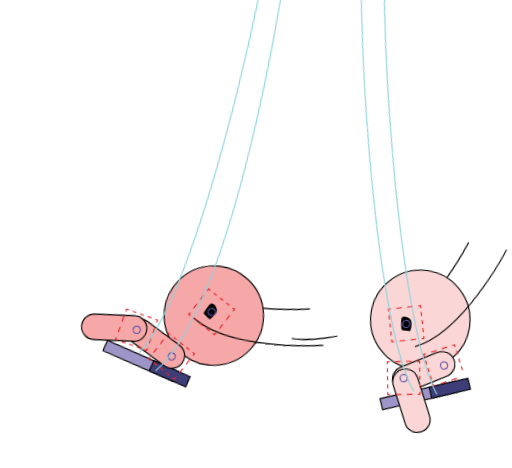
t = 0.00 s
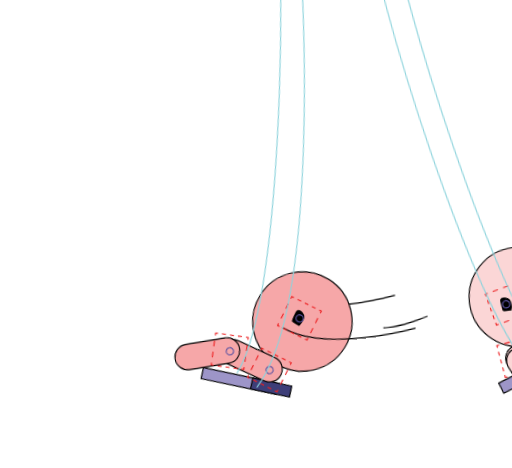
t = 2.15 s
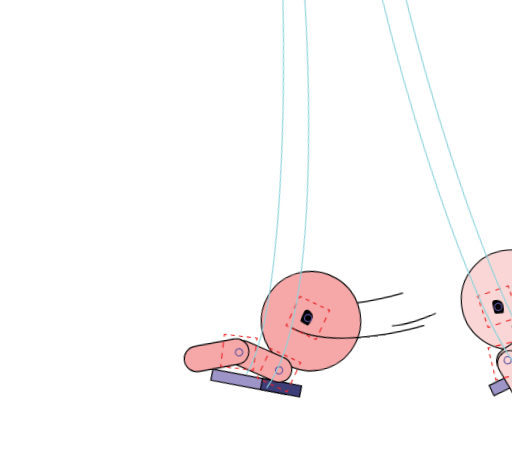
t = 2.70 s
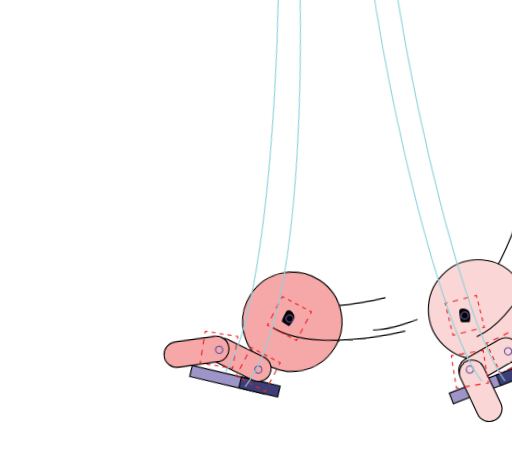
t = 3.25 s
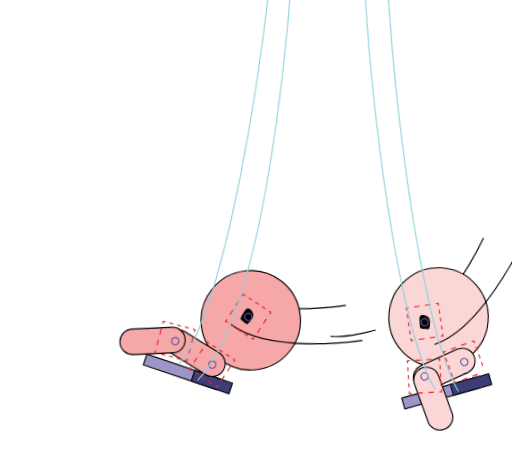
t = 3.80 s

The animated SVG that drew these frames (rendered in a browser with its animation timeline set to each time). Animation: 1 CSS @keyframes rule; one cycle of 4.35 s, repeats indefinitely.

<svg xmlns="http://www.w3.org/2000/svg" viewBox="1239.62 0.00 680.38 622.29"><style>#pl{transform-origin:1620.38px -143.06px;animation:sw 2.2s ease-in-out -1.80s infinite alternate}#pr{transform-origin:1739.09px -126.03px;animation:sw 2.2s ease-in-out -2.15s infinite alternate}@keyframes sw{from{transform:rotate(-7deg)}to{transform:rotate(7deg)}}@media (prefers-reduced-motion:reduce){*{animation:none!important}}</style>
<g id="pl">
<path d="M1709.75 404.51 C1709.75 404.51 1586.86 425.89 1533.51 385.70 " fill="none" stroke="#000000" stroke-width="1.48" stroke-miterlimit="10"/>
<path d="M1540.06 519.79 L1442.04 488.72 L1446.58 474.41 L1544.60 505.48 Z" fill="#9d95c8"/>
<path d="M1540.06 519.79 L1442.04 488.72 L1446.58 474.41 L1544.60 505.48 L1540.06 519.79 Z" fill="none" stroke="#000000" stroke-width="1.48" stroke-miterlimit="10"/>
<path d="M1556.47 524.99 L1506.02 509.00 L1510.56 494.69 L1561.00 510.68 Z" fill="#3d3e78"/>
<path d="M1556.47 524.99 L1506.02 509.00 L1510.56 494.69 L1561.00 510.68 L1556.47 524.99 Z" fill="none" stroke="#000000" stroke-width="1.48" stroke-miterlimit="10"/>
<path d="M1635.99 467.15 C1613.67 496.03 1572.15 501.35 1543.27 479.02 C1514.39 456.70 1509.07 415.19 1531.39 386.30 C1553.72 357.42 1595.23 352.10 1624.12 374.42 C1653.00 396.75 1658.32 438.26 1635.99 467.15 " fill="#f6a7a8"/>
<path d="M1635.99 467.15 C1613.67 496.03 1572.15 501.35 1543.27 479.02 C1514.39 456.70 1509.07 415.19 1531.39 386.30 C1553.72 357.42 1595.23 352.10 1624.12 374.42 C1653.00 396.75 1658.32 438.26 1635.99 467.15 Z" fill="none" stroke="#000000" stroke-width="1.48" stroke-miterlimit="10"/>
<path d="M1525.13 500.01 L1479.69 472.99 C1471.63 468.19 1468.98 457.77 1473.77 449.71 L1473.77 449.71 C1478.57 441.65 1488.99 439.00 1497.05 443.80 L1542.49 470.82 C1550.55 475.61 1553.20 486.04 1548.41 494.10 L1548.41 494.10 C1543.61 502.16 1533.19 504.81 1525.13 500.01 " fill="#f6a7a8"/>
<path d="M1525.13 500.01 L1479.69 472.99 C1471.63 468.19 1468.98 457.77 1473.77 449.71 L1473.77 449.71 C1478.57 441.65 1488.99 439.00 1497.05 443.80 L1542.49 470.82 C1550.55 475.61 1553.20 486.04 1548.41 494.10 L1548.41 494.10 C1543.61 502.16 1533.19 504.81 1525.13 500.01 Z" fill="none" stroke="#000000" stroke-width="1.48" stroke-miterlimit="10"/>
<path d="M1481.13 471.88 L1428.37 475.27 C1419.01 475.87 1410.94 468.77 1410.34 459.41 L1410.34 459.41 C1409.74 450.05 1416.84 441.97 1426.20 441.37 L1478.96 437.99 C1488.32 437.39 1496.39 444.49 1496.99 453.85 L1496.99 453.85 C1497.60 463.21 1490.49 471.28 1481.13 471.88 " fill="#f6a7a8"/>
<path d="M1481.13 471.88 L1428.37 475.27 C1419.01 475.87 1410.94 468.77 1410.34 459.41 L1410.34 459.41 C1409.74 450.05 1416.84 441.97 1426.20 441.37 L1478.96 437.99 C1488.32 437.39 1496.39 444.49 1496.99 453.85 L1496.99 453.85 C1497.60 463.21 1490.49 471.28 1481.13 471.88 Z" fill="none" stroke="#000000" stroke-width="1.48" stroke-miterlimit="10"/>
<path d="M1585.36 416.52 C1585.36 416.52 1580.46 408.14 1577.02 413.42 C1573.57 418.70 1570.31 424.26 1570.76 425.05 C1571.21 425.85 1578.76 431.25 1578.76 431.25 C1578.76 431.25 1589.54 422.65 1585.36 416.52 " fill="#000000"/>
<path d="M1585.36 416.52 C1585.36 416.52 1580.46 408.14 1577.02 413.42 C1573.57 418.70 1570.31 424.26 1570.76 425.05 C1571.21 425.85 1578.76 431.25 1578.76 431.25 C1578.76 431.25 1589.54 422.65 1585.36 416.52 Z" fill="none" stroke="#000000" stroke-width="1.48" stroke-miterlimit="10"/>
<path d="M1732.50 450.62 C1732.50 450.62 1609.62 472.00 1556.27 431.82 " fill="none" stroke="#000000" stroke-width="1.48" stroke-miterlimit="10"/>
<path d="M1749.94 436.50 C1749.94 436.50 1712.39 448.14 1690.05 445.97 " fill="none" stroke="#000000" stroke-width="1.48" stroke-miterlimit="10"/>
<path d="M1588.98 449.31 L1587.33 451.94 L1584.71 450.29 " fill="none" stroke="#ec2224" stroke-width="1.48" stroke-miterlimit="10"/>
<path d="M1580.16 447.44 L1555.18 431.76 " fill="none" stroke="#ec2224" stroke-width="1.48" stroke-miterlimit="10" stroke-dasharray="5.36 5.36"/>
<path d="M1552.91 430.34 L1550.28 428.69 L1551.93 426.06 " fill="none" stroke="#ec2224" stroke-width="1.48" stroke-miterlimit="10"/>
<path d="M1555.83 419.84 L1569.49 398.07 " fill="none" stroke="#ec2224" stroke-width="1.48" stroke-miterlimit="10" stroke-dasharray="7.34 7.34"/>
<path d="M1571.44 394.96 L1573.09 392.33 L1575.72 393.98 " fill="none" stroke="#ec2224" stroke-width="1.48" stroke-miterlimit="10"/>
<path d="M1580.26 396.83 L1605.24 412.51 " fill="none" stroke="#ec2224" stroke-width="1.48" stroke-miterlimit="10" stroke-dasharray="5.36 5.36"/>
<path d="M1607.51 413.93 L1610.14 415.58 L1608.49 418.21 " fill="none" stroke="#ec2224" stroke-width="1.48" stroke-miterlimit="10"/>
<path d="M1604.59 424.43 L1590.93 446.20 " fill="none" stroke="#ec2224" stroke-width="1.48" stroke-miterlimit="10" stroke-dasharray="7.34 7.34"/>
<path d="M1584.51 424.81 C1583.09 427.07 1580.11 427.75 1577.85 426.33 C1575.60 424.92 1574.91 421.94 1576.33 419.68 C1577.75 417.42 1580.73 416.74 1582.98 418.16 C1585.24 419.57 1585.92 422.55 1584.51 424.81 Z" fill="none" stroke="#5c53a2" stroke-width="1.48" stroke-miterlimit="10"/>
<path d="M1542.29 513.60 L1540.64 516.23 L1538.01 514.58 " fill="none" stroke="#ec2224" stroke-width="1.48" stroke-miterlimit="10"/>
<path d="M1533.46 511.73 L1508.48 496.06 " fill="none" stroke="#ec2224" stroke-width="1.48" stroke-miterlimit="10" stroke-dasharray="5.36 5.36"/>
<path d="M1506.21 494.63 L1503.58 492.98 L1505.23 490.35 " fill="none" stroke="#ec2224" stroke-width="1.48" stroke-miterlimit="10"/>
<path d="M1509.13 484.13 L1522.79 462.37 " fill="none" stroke="#ec2224" stroke-width="1.48" stroke-miterlimit="10" stroke-dasharray="7.34 7.34"/>
<path d="M1524.74 459.26 L1526.39 456.63 L1529.02 458.28 " fill="none" stroke="#ec2224" stroke-width="1.48" stroke-miterlimit="10"/>
<path d="M1533.56 461.13 L1558.54 476.80 " fill="none" stroke="#ec2224" stroke-width="1.48" stroke-miterlimit="10" stroke-dasharray="5.36 5.36"/>
<path d="M1560.82 478.23 L1563.44 479.88 L1561.79 482.51 " fill="none" stroke="#ec2224" stroke-width="1.48" stroke-miterlimit="10"/>
<path d="M1557.89 488.73 L1544.24 510.49 " fill="none" stroke="#ec2224" stroke-width="1.48" stroke-miterlimit="10" stroke-dasharray="7.34 7.34"/>
<path d="M1537.81 489.10 C1536.39 491.36 1533.41 492.04 1531.16 490.63 C1528.90 489.21 1528.22 486.23 1529.63 483.98 C1531.05 481.72 1534.03 481.04 1536.28 482.45 C1538.54 483.87 1539.22 486.85 1537.81 489.10 Z" fill="none" stroke="#5c53a2" stroke-width="1.48" stroke-miterlimit="10"/>
<path d="M1500.51 479.31 L1499.78 482.32 L1496.76 481.59 " fill="none" stroke="#ec2224" stroke-width="1.48" stroke-miterlimit="10"/>
<path d="M1491.55 480.32 L1462.90 473.36 " fill="none" stroke="#ec2224" stroke-width="1.48" stroke-miterlimit="10" stroke-dasharray="5.36 5.36"/>
<path d="M1460.29 472.72 L1457.27 471.99 L1458.01 468.97 " fill="none" stroke="#ec2224" stroke-width="1.48" stroke-miterlimit="10"/>
<path d="M1459.74 461.84 L1465.81 436.87 " fill="none" stroke="#ec2224" stroke-width="1.48" stroke-miterlimit="10" stroke-dasharray="7.34 7.34"/>
<path d="M1466.68 433.30 L1467.41 430.29 L1470.43 431.02 " fill="none" stroke="#ec2224" stroke-width="1.48" stroke-miterlimit="10"/>
<path d="M1475.64 432.29 L1504.30 439.26 " fill="none" stroke="#ec2224" stroke-width="1.48" stroke-miterlimit="10" stroke-dasharray="5.36 5.36"/>
<path d="M1506.90 439.89 L1509.92 440.62 L1509.18 443.64 " fill="none" stroke="#ec2224" stroke-width="1.48" stroke-miterlimit="10"/>
<path d="M1507.45 450.77 L1501.38 475.74 " fill="none" stroke="#ec2224" stroke-width="1.48" stroke-miterlimit="10" stroke-dasharray="7.34 7.34"/>
<path d="M1488.52 457.49 C1487.89 460.07 1485.28 461.66 1482.69 461.03 C1480.10 460.40 1478.51 457.80 1479.14 455.21 C1479.77 452.62 1482.38 451.03 1484.97 451.66 C1487.56 452.29 1489.15 454.90 1488.52 457.49 Z" fill="none" stroke="#5c53a2" stroke-width="1.48" stroke-miterlimit="10"/>
<path d="M1608.03 -210.89 L1608.03 -150.89 C1608.03 -26.68 1559.54 398.88 1490.22 486.11 " fill="none" stroke="#8dd3dc" stroke-width="1.48" stroke-miterlimit="10"/>
<path d="M1632.35 -194.27 L1632.35 -134.27 C1632.35 -8.55 1608.22 407.24 1514.54 507.88 " fill="none" stroke="#8dd3dc" stroke-width="1.48" stroke-miterlimit="10"/>
</g>
<g id="pr">
<path d="M1916.20 303.89 C1916.20 303.89 1872.63 420.77 1811.02 446.54 " fill="none" stroke="#000000" stroke-width="1.48" stroke-miterlimit="10"/>
<path d="M1926.17 503.36 L1829.62 538.72 L1824.45 524.62 L1921.01 489.26 Z" fill="#9d95c8"/>
<path d="M1926.17 503.36 L1829.62 538.72 L1824.45 524.62 L1921.01 489.26 L1926.17 503.36 Z" fill="none" stroke="#000000" stroke-width="1.48" stroke-miterlimit="10"/>
<path d="M1942.33 497.44 L1892.64 515.64 L1887.47 501.54 L1937.16 483.34 Z" fill="#3d3e78"/>
<path d="M1942.33 497.44 L1892.64 515.64 L1887.47 501.54 L1937.16 483.34 L1942.33 497.44 Z" fill="none" stroke="#000000" stroke-width="1.48" stroke-miterlimit="10"/>
<path d="M1931.01 414.02 C1931.01 450.53 1901.41 480.12 1864.90 480.12 C1828.40 480.12 1798.80 450.53 1798.80 414.02 C1798.80 377.51 1828.40 347.92 1864.90 347.92 C1901.41 347.92 1931.01 377.51 1931.01 414.02 " fill="#fbd6d6"/>
<path d="M1931.01 414.02 C1931.01 450.53 1901.41 480.12 1864.90 480.12 C1828.40 480.12 1798.80 450.53 1798.80 414.02 C1798.80 377.51 1828.40 347.92 1864.90 347.92 C1901.41 347.92 1931.01 377.51 1931.01 414.02 Z" fill="none" stroke="#000000" stroke-width="1.48" stroke-miterlimit="10"/>
<path d="M1909.08 484.02 L1862.82 509.63 C1854.62 514.17 1844.28 511.20 1839.74 502.99 L1839.74 502.99 C1835.20 494.79 1838.17 484.45 1846.37 479.91 L1892.63 454.31 C1900.84 449.76 1911.17 452.73 1915.71 460.94 L1915.71 460.94 C1920.26 469.15 1917.29 479.48 1909.08 484.02 " fill="#fbd6d6"/>
<path d="M1909.08 484.02 L1862.82 509.63 C1854.62 514.17 1844.28 511.20 1839.74 502.99 L1839.74 502.99 C1835.20 494.79 1838.17 484.45 1846.37 479.91 L1892.63 454.31 C1900.84 449.76 1911.17 452.73 1915.71 460.94 L1915.71 460.94 C1920.26 469.15 1917.29 479.48 1909.08 484.02 Z" fill="none" stroke="#000000" stroke-width="1.48" stroke-miterlimit="10"/>
<path d="M1870.88 491.10 L1892.66 539.27 C1896.52 547.82 1892.73 557.88 1884.18 561.74 L1884.18 561.74 C1875.63 565.61 1865.57 561.81 1861.71 553.26 L1839.93 505.09 C1836.07 496.54 1839.87 486.48 1848.41 482.62 L1848.41 482.62 C1856.96 478.75 1867.02 482.55 1870.88 491.10 " fill="#fbd6d6"/>
<path d="M1870.88 491.10 L1892.66 539.27 C1896.52 547.82 1892.73 557.88 1884.18 561.74 L1884.18 561.74 C1875.63 565.61 1865.57 561.81 1861.71 553.26 L1839.93 505.09 C1836.07 496.54 1839.87 486.48 1848.41 482.62 L1848.41 482.62 C1856.96 478.75 1867.02 482.55 1870.88 491.10 Z" fill="none" stroke="#000000" stroke-width="1.48" stroke-miterlimit="10"/>
<path d="M1848.94 414.07 C1848.94 414.07 1839.94 410.43 1840.44 416.72 C1840.94 423.00 1841.76 429.40 1842.60 429.75 C1843.45 430.10 1852.73 429.76 1852.73 429.76 C1852.73 429.76 1855.99 416.36 1848.94 414.07 " fill="#000000"/>
<path d="M1848.94 414.07 C1848.94 414.07 1839.94 410.43 1840.44 416.72 C1840.94 423.00 1841.76 429.40 1842.60 429.75 C1843.45 430.10 1852.73 429.76 1852.73 429.76 C1852.73 429.76 1855.99 416.36 1848.94 414.07 Z" fill="none" stroke="#000000" stroke-width="1.48" stroke-miterlimit="10"/>
<path d="M1967.49 307.52 C1967.49 307.52 1923.93 424.40 1862.31 450.17 " fill="none" stroke="#000000" stroke-width="1.48" stroke-miterlimit="10"/>
<path d="M1833.94 446.88 L1830.91 447.57 L1830.22 444.55 " fill="none" stroke="#ec2224" stroke-width="1.48" stroke-miterlimit="10"/>
<path d="M1829.02 439.32 L1822.44 410.57 " fill="none" stroke="#ec2224" stroke-width="1.48" stroke-miterlimit="10" stroke-dasharray="5.36 5.36"/>
<path d="M1821.85 407.96 L1821.15 404.93 L1824.18 404.24 " fill="none" stroke="#ec2224" stroke-width="1.48" stroke-miterlimit="10"/>
<path d="M1831.33 402.60 L1856.38 396.87 " fill="none" stroke="#ec2224" stroke-width="1.48" stroke-miterlimit="10" stroke-dasharray="7.34 7.34"/>
<path d="M1859.96 396.05 L1862.99 395.36 L1863.68 398.38 " fill="none" stroke="#ec2224" stroke-width="1.48" stroke-miterlimit="10"/>
<path d="M1864.88 403.61 L1871.46 432.36 " fill="none" stroke="#ec2224" stroke-width="1.48" stroke-miterlimit="10" stroke-dasharray="5.36 5.36"/>
<path d="M1872.05 434.97 L1872.75 438.00 L1869.72 438.69 " fill="none" stroke="#ec2224" stroke-width="1.48" stroke-miterlimit="10"/>
<path d="M1862.57 440.33 L1837.52 446.06 " fill="none" stroke="#ec2224" stroke-width="1.48" stroke-miterlimit="10" stroke-dasharray="7.34 7.34"/>
<path d="M1848.09 426.39 C1845.50 426.99 1842.91 425.36 1842.31 422.77 C1841.72 420.17 1843.34 417.58 1845.94 416.99 C1848.54 416.39 1851.13 418.02 1851.72 420.61 C1852.32 423.21 1850.69 425.80 1848.09 426.39 Z" fill="none" stroke="#5c53a2" stroke-width="1.48" stroke-miterlimit="10"/>
<path d="M1895.79 497.65 L1892.96 498.93 L1891.69 496.10 " fill="none" stroke="#ec2224" stroke-width="1.48" stroke-miterlimit="10"/>
<path d="M1889.48 491.21 L1877.35 464.34 " fill="none" stroke="#ec2224" stroke-width="1.48" stroke-miterlimit="10" stroke-dasharray="5.36 5.36"/>
<path d="M1876.25 461.89 L1874.97 459.06 L1877.80 457.79 " fill="none" stroke="#ec2224" stroke-width="1.48" stroke-miterlimit="10"/>
<path d="M1884.49 454.77 L1907.91 444.19 " fill="none" stroke="#ec2224" stroke-width="1.48" stroke-miterlimit="10" stroke-dasharray="7.34 7.34"/>
<path d="M1911.26 442.68 L1914.08 441.41 L1915.36 444.24 " fill="none" stroke="#ec2224" stroke-width="1.48" stroke-miterlimit="10"/>
<path d="M1917.57 449.12 L1929.70 476.00 " fill="none" stroke="#ec2224" stroke-width="1.48" stroke-miterlimit="10" stroke-dasharray="5.36 5.36"/>
<path d="M1922.56 485.57 L1899.14 496.14 " fill="none" stroke="#ec2224" stroke-width="1.48" stroke-miterlimit="10" stroke-dasharray="7.34 7.34"/>
<path d="M1905.62 474.77 C1903.19 475.87 1900.33 474.79 1899.24 472.36 C1898.14 469.93 1899.22 467.07 1901.65 465.98 C1904.08 464.88 1906.94 465.96 1908.03 468.39 C1909.13 470.82 1908.05 473.67 1905.62 474.77 Z" fill="none" stroke="#5c53a2" stroke-width="1.48" stroke-miterlimit="10"/>
<path d="M1837.24 517.62 L1834.17 518.05 L1833.74 514.98 " fill="none" stroke="#ec2224" stroke-width="1.48" stroke-miterlimit="10"/>
<path d="M1833.00 509.67 L1828.90 480.47 " fill="none" stroke="#ec2224" stroke-width="1.48" stroke-miterlimit="10" stroke-dasharray="5.36 5.36"/>
<path d="M1828.53 477.82 L1828.10 474.74 L1831.17 474.31 " fill="none" stroke="#ec2224" stroke-width="1.48" stroke-miterlimit="10"/>
<path d="M1838.44 473.29 L1863.89 469.72 " fill="none" stroke="#ec2224" stroke-width="1.48" stroke-miterlimit="10" stroke-dasharray="7.34 7.34"/>
<path d="M1867.53 469.21 L1870.60 468.78 L1871.03 471.86 " fill="none" stroke="#ec2224" stroke-width="1.48" stroke-miterlimit="10"/>
<path d="M1871.77 477.16 L1875.87 506.36 " fill="none" stroke="#ec2224" stroke-width="1.48" stroke-miterlimit="10" stroke-dasharray="5.36 5.36"/>
<path d="M1876.24 509.02 L1876.67 512.09 L1873.60 512.52 " fill="none" stroke="#ec2224" stroke-width="1.48" stroke-miterlimit="10"/>
<path d="M1866.33 513.54 L1840.88 517.11 " fill="none" stroke="#ec2224" stroke-width="1.48" stroke-miterlimit="10" stroke-dasharray="7.34 7.34"/>
<path d="M1853.10 498.43 C1850.46 498.80 1848.03 496.96 1847.65 494.32 C1847.29 491.68 1849.12 489.24 1851.76 488.87 C1854.40 488.50 1856.84 490.34 1857.21 492.98 C1857.58 495.62 1855.74 498.06 1853.10 498.43 Z" fill="none" stroke="#5c53a2" stroke-width="1.48" stroke-miterlimit="10"/>
<path d="M1723.73 -186.11 L1723.73 -126.11 C1723.73 -1.91 1802.69 422.52 1868.11 509.75 " fill="none" stroke="#8dd3dc" stroke-width="1.48" stroke-miterlimit="10"/>
<path d="M1754.46 -186.11 L1754.46 -126.11 C1754.46 -1.91 1834.36 419.06 1898.85 509.75 " fill="none" stroke="#8dd3dc" stroke-width="1.48" stroke-miterlimit="10"/>
</g>
</svg>
